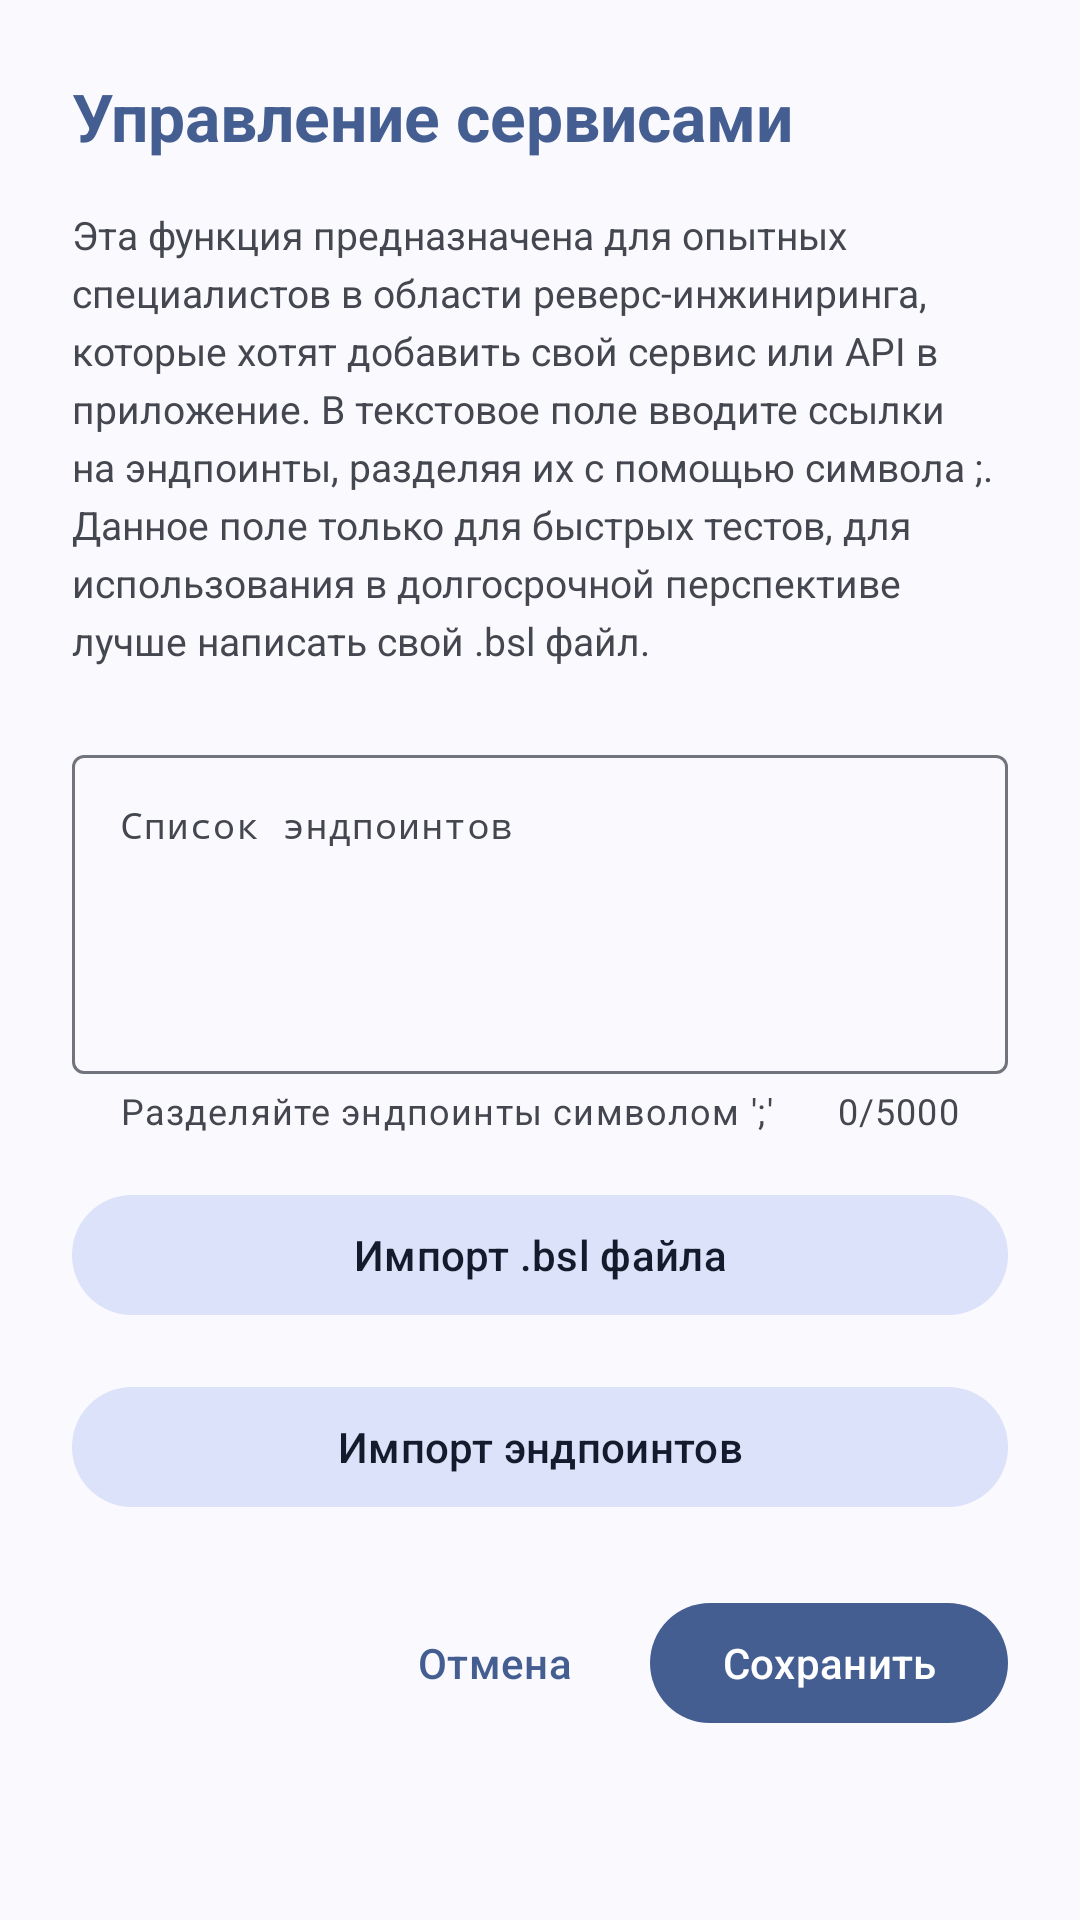

The Android layout XML behind this screen, and the referenced resources:
<!-- AndroidManifest.xml: application theme Theme.Bobomb -->
<!-- res/layout/dialog_services_manager.xml -->
<?xml version="1.0" encoding="utf-8"?>
<androidx.core.widget.NestedScrollView xmlns:android="http://schemas.android.com/apk/res/android"
    xmlns:app="http://schemas.android.com/apk/res-auto"
    android:layout_width="match_parent"
    android:layout_height="wrap_content"
    android:padding="24dp">

    <LinearLayout
        android:layout_width="match_parent"
        android:layout_height="wrap_content"
        android:orientation="vertical">

        <TextView
            android:layout_width="wrap_content"
            android:layout_height="wrap_content"
            android:text="@string/services_advanced_title"
            android:textSize="22sp"
            android:textStyle="bold"
            android:textColor="?colorPrimary"
            android:layout_marginBottom="16dp"/>

        <TextView
            android:layout_width="match_parent"
            android:layout_height="wrap_content"
            android:text="@string/services_advanced_description"
            android:textSize="13sp"
            android:textColor="?colorOnSurfaceVariant"
            android:lineSpacingExtra="4dp"
            android:layout_marginBottom="24dp"/>

        
        <com.google.android.material.textfield.TextInputLayout
            android:id="@+id/endpointsInputLayout"
            style="@style/Widget.Material3.TextInputLayout.OutlinedBox"
            android:layout_width="match_parent"
            android:layout_height="wrap_content"
            android:hint="@string/endpoints_list"
            app:helperText="Разделяйте эндпоинты символом ';'"
            app:helperTextEnabled="true"
            app:counterEnabled="true"
            app:counterMaxLength="5000"
            android:layout_marginBottom="16dp">

            <com.google.android.material.textfield.TextInputEditText
                android:id="@+id/endpointsInput"
                android:layout_width="match_parent"
                android:layout_height="wrap_content"
                android:inputType="textMultiLine"
                android:minLines="5"
                android:maxLines="10"
                android:gravity="top"
                android:fontFamily="monospace"
                android:textSize="12sp"/>

        </com.google.android.material.textfield.TextInputLayout>

        
        <com.google.android.material.button.MaterialButton
            android:id="@+id/importBslButton"
            style="@style/Widget.Material3.Button.TonalButton"
            android:layout_width="match_parent"
            android:layout_height="wrap_content"
            android:text="@string/import_bsl_file"
            app:icon="@drawable/ic_paste_24"
            app:iconGravity="textStart"
            android:layout_marginBottom="16dp"/>

        
        <com.google.android.material.button.MaterialButton
            android:id="@+id/importEndpointsButton"
            style="@style/Widget.Material3.Button.TonalButton"
            android:layout_width="match_parent"
            android:layout_height="wrap_content"
            android:text="@string/import_endpoints"
            app:icon="@drawable/ic_paste_24"
            app:iconGravity="textStart"
            android:layout_marginBottom="24dp"/>

        
        <LinearLayout
            android:layout_width="match_parent"
            android:layout_height="wrap_content"
            android:orientation="horizontal"
            android:gravity="end">

            <com.google.android.material.button.MaterialButton
                android:id="@+id/cancelButton"
                style="@style/Widget.Material3.Button.TextButton"
                android:layout_width="wrap_content"
                android:layout_height="wrap_content"
                android:text="Отмена"
                android:layout_marginEnd="8dp"/>

            <com.google.android.material.button.MaterialButton
                android:id="@+id/saveButton"
                style="@style/Widget.Material3.Button"
                android:layout_width="wrap_content"
                android:layout_height="wrap_content"
                android:text="Сохранить"/>

        </LinearLayout>

    </LinearLayout>
</androidx.core.widget.NestedScrollView>
<!-- resources referenced by this layout -->
<resources>
  <string name="endpoints_list">Список эндпоинтов</string>
  <string name="import_bsl_file">Импорт .bsl файла</string>
  <string name="import_endpoints">Импорт эндпоинтов</string>
  <string name="services_advanced_description">Эта функция предназначена для опытных специалистов в области реверс-инжиниринга, которые хотят добавить свой сервис или API в приложение. В текстовое поле вводите ссылки на эндпоинты, разделяя их с помощью символа ";". Данное поле только для быстрых тестов, для использования в долгосрочной перспективе лучше написать свой .bsl файл.</string>
  <string name="services_advanced_title">Управление сервисами</string>
  <style name="Theme.Bobomb" parent="Theme.Material3.DynamicColors.DayNight.NoActionBar">
          <item name="android:navigationBarColor">@android:color/transparent</item>
          <item name="android:statusBarColor">@android:color/transparent</item>
          <item name="android:windowLightStatusBar" tools:targetApi="m">true</item>
          <item name="android:forceDarkAllowed" tools:targetApi="q">false</item>
          <item name="android:enforceStatusBarContrast" tools:targetApi="q">false</item>
          <item name="android:enforceNavigationBarContrast" tools:targetApi="q">false</item>
      </style>
</resources>
